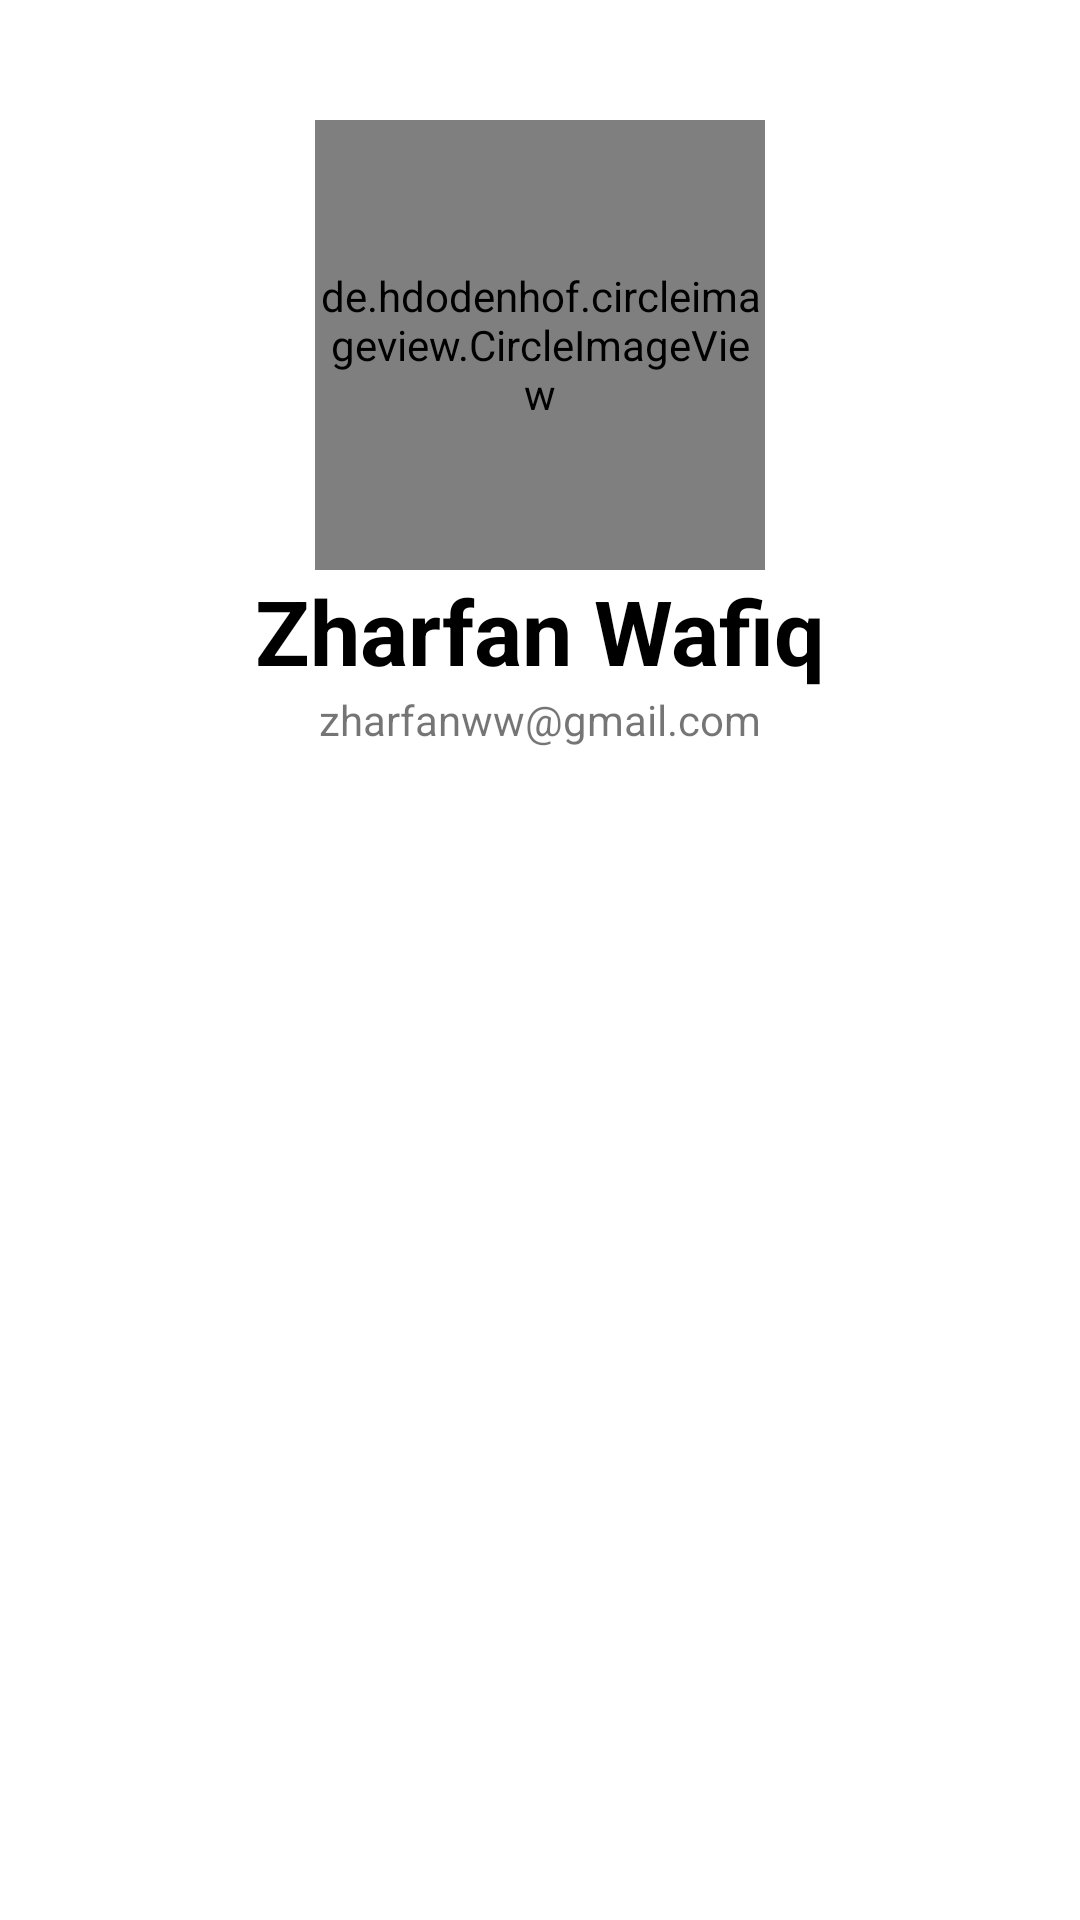

Layout XML and referenced resources for this Android screen:
<!-- AndroidManifest.xml: application theme Theme.MyFavancha -->
<!-- res/layout/activity_about.xml -->
<?xml version="1.0" encoding="utf-8"?>
<androidx.constraintlayout.widget.ConstraintLayout xmlns:android="http://schemas.android.com/apk/res/android"
    xmlns:app="http://schemas.android.com/apk/res-auto"
    xmlns:tools="http://schemas.android.com/tools"
    android:layout_width="match_parent"
    android:layout_height="match_parent"
    android:padding="40dp"
    tools:context=".activity.AboutActivity">

    <de.hdodenhof.circleimageview.CircleImageView
        android:id="@+id/imgProfile"
        android:layout_width="150dp"
        android:layout_height="150dp"
        android:src="@drawable/ic_profile"
        app:layout_constraintStart_toStartOf="parent"
        app:layout_constraintTop_toTopOf="parent"
        app:layout_constraintEnd_toEndOf="parent"
        app:layout_constraintBaseline_toTopOf="@id/tvUserName"/>

    <TextView
        android:id="@+id/tvUserName"
        android:layout_width="match_parent"
        android:layout_height="wrap_content"
        android:text="@string/user_name"
        android:textStyle="bold"
        android:textSize="30sp"
        android:textColor="@color/black"
        android:textAlignment="center"
        app:layout_constraintTop_toBottomOf="@id/imgProfile"
        app:layout_constraintStart_toStartOf="parent"
        app:layout_constraintEnd_toEndOf="parent"/>

    <TextView
        android:id="@+id/tvEmail"
        android:layout_width="match_parent"
        android:layout_height="wrap_content"
        android:text="@string/user_email"
        android:textAlignment="center"
        app:layout_constraintTop_toBottomOf="@id/tvUserName"
        />


</androidx.constraintlayout.widget.ConstraintLayout>
<!-- resources referenced by this layout -->
<resources>
  <color name="black">#FF000000</color>
  <!-- drawable ic_profile: png bitmap (drawable, 654867 bytes) -->
  <string name="user_email">zharfanww@gmail.com</string>
  <string name="user_name">Zharfan Wafiq</string>
  <style name="Theme.MyFavancha" parent="Theme.MaterialComponents.DayNight.DarkActionBar">
          
          <item name="colorPrimary">@color/primaryColor</item>
          <item name="colorPrimaryVariant">@color/primaryDarkColor</item>
          <item name="colorOnPrimary">@color/primaryTextColor</item>
          
          <item name="colorSecondary">@color/secondaryColor</item>
          <item name="colorSecondaryVariant">@color/secondaryDarkColor</item>
          <item name="colorOnSecondary">@color/secondaryTextColor</item>
          
          <item name="android:statusBarColor" tools:targetApi="l">?attr/colorPrimaryVariant</item>
          
      </style>
  <color name="primaryColor">#01579b</color>
  <color name="primaryDarkColor">#002f6c</color>
  <color name="primaryTextColor">#ffffff</color>
  <color name="secondaryColor">#00796b</color>
  <color name="secondaryDarkColor">#004c40</color>
  <color name="secondaryTextColor">#ffffff</color>
</resources>
